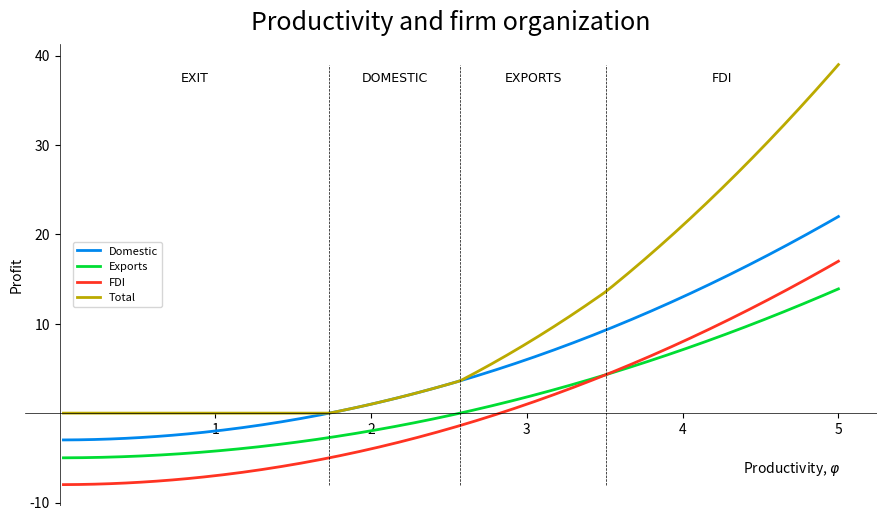

Reproduce this figure in Python.
import matplotlib.pyplot as plt

# definition of parameters
B = 1
epsilon = 3
A = B * (epsilon ** epsilon) / (epsilon - 1) ** (epsilon - 1)
fpl = 3
fx = 5
t = 1.15
colors = ['#0088EE', '#00DD33', '#FF3322', '#bbaa00']

# critical fi
fi_dom = (fpl / B) ** (1 / (epsilon - 1))
fi_exp = (fx / (B * (t ** (1 - epsilon)))) ** (1 / (epsilon - 1))
fi_fdi = ((fpl + fx) / B) ** (1 / (epsilon - 1))
fi_exp_fdi = (fpl / (B * (1 - t ** (1 - epsilon)))) ** (1 / (epsilon - 1))

# fi range
Fi = round(fi_exp_fdi + 1.1)

'''
# Function for calculating profits and storing them in arrays
def profits(B, epsilon, fpl, fx, t):
    y_dom_values = []
    y_exp_values = []
    y_fdi_values = []
    y_total_values = []
    x_values = []
    for i in range(1, 201):
        z = (i / 200) * Fi
        x_values.append(z)
        y_dom = B * (z ** (epsilon - 1)) - fpl
        y_exp = B * (t ** (1 - epsilon)) * (z ** (epsilon - 1)) - fx
        y_fdi = B * (z ** (epsilon - 1)) - fpl - fx
        y_total = max(y_dom, y_dom + max(y_fdi, y_exp), 0)
        y_dom_values.append(y_dom)
        y_exp_values.append(y_exp)
        y_fdi_values.append(y_fdi)
        y_total_values.append(y_total)
    return y_dom_values, y_exp_values, y_fdi_values, y_total_values, x_values


y_dom1, y_exp1, y_fdi1, pi_total1, x = profits(B, epsilon, fpl, fx, t)
'''


# Alternative function for calculating profits and storing them in arrays
def profit(A, epsilon, fpl, fx, t):
    pi_dom_values = []
    pi_exp_values = []
    pi_fdi_values = []
    pi_total_values = []
    x_values = []
    for i in range(1, 201):
        z = (i / 200) * Fi
        x_values.append(z)
        p = (epsilon / (epsilon - 1)) * (1 / z)
        px = (epsilon / (epsilon - 1)) * (t / z)
        q = A * (p ** -epsilon)
        qx = A * (px ** -epsilon)
        pi_dom = p * q - fpl - (q / z)
        pi_exp = px * qx - fx - (qx * t) / z
        pi_fdi = p * q - fpl - fx - (q / z)
        pi_total = max(pi_dom, pi_dom + max(pi_fdi, pi_exp), 0)
        pi_dom_values.append(pi_dom)
        pi_exp_values.append(pi_exp)
        pi_fdi_values.append(pi_fdi)
        pi_total_values.append(pi_total)
    return pi_dom_values, pi_exp_values, pi_fdi_values, pi_total_values, x_values


pi_dom1, pi_exp1, pi_fdi1, pi_total1, x = profit(A, epsilon, fpl, fx, t)

font = {'family': 'arial',
        'color': 'black',
        'weight': 'normal',
        'size': 9,
        }

plt.rcParams.update({'font.size': 10})

# Plot profit lines
fig, ax = plt.subplots(figsize=(11, 6))
ax.plot(x, pi_dom1, linewidth=2, color=colors[0], label="Domestic")
ax.plot(x, pi_exp1, linewidth=2, color=colors[1], label="Exports")
ax.plot(x, pi_fdi1, linewidth=2, color=colors[2], label="FDI")
ax.plot(x, pi_total1, linewidth=2, color=colors[3], label="Total")

# dotted lines
X1 = [fi_dom, fi_dom]
Y1 = [min(pi_fdi1), max(pi_total1)]
X2 = [fi_exp, fi_exp]
Y2 = [min(pi_fdi1), max(pi_total1)]
X3 = [fi_exp_fdi, fi_exp_fdi]
Y3 = [min(pi_fdi1), max(pi_total1)]

# Plot dotted lines
plt.plot(X1, Y1, linestyle='--', color='black', lw=.5)
plt.plot(X2, Y2, linestyle='--', color='black', lw=.5)
plt.plot(X3, Y3, linestyle='--', color='black', lw=.5)

# texts
ax.text(fi_dom / 2, max(pi_total1) * 0.96, "EXIT", fontdict=font, horizontalalignment='center',
        verticalalignment='center',)
ax.text(fi_dom + (fi_exp - fi_dom) / 2, max(pi_total1) * 0.96, "DOMESTIC", fontdict=font, horizontalalignment='center',
        verticalalignment='center',)
ax.text(fi_exp + (fi_exp_fdi - fi_exp) / 2, max(pi_total1) * 0.96, "EXPORTS", fontdict=font,
        horizontalalignment='center', verticalalignment='center',)
ax.text(fi_exp_fdi + (Fi - fi_exp_fdi) / 2, max(pi_total1) * 0.96, "FDI", fontdict=font, horizontalalignment='center',
        verticalalignment='center',)

# plt.grid(True, 'major', 'both', ls='--', lw=.5, c='k', alpha=.3)
plt.ylabel('Profit')
ax.set_xlabel('Productivity, $\\varphi$')
ax.xaxis.set_label_coords(.9, .1)
# plt.suptitle('Productivity and firm organization')

ax.set_title('Productivity and firm organization', fontsize=18, color='black', fontweight='normal', loc='center',
             pad=10)

plt.axhline(color='black', lw=0.5)
plt.axvline(color='black', lw=0.5)

ax.spines['top'].set_visible(False)
ax.spines['right'].set_visible(False)
ax.spines['left'].set_visible(False)
ax.spines['bottom'].set_visible(False)

# set the x-spine
ax.spines['left'].set_position('zero')  # type: ignore

# set the y-spine
ax.spines['bottom'].set_position('zero')  # type: ignore

xticks = ax.xaxis.get_major_ticks()
yticks = ax.yaxis.get_major_ticks()
xticks[1].set_visible(False)
yticks[2].set_visible(False)

plt.legend(bbox_to_anchor=(0.05, 0.5), loc="center left", fontsize=8)
plt.show()
fig.savefig("fdi_exports.pdf")
